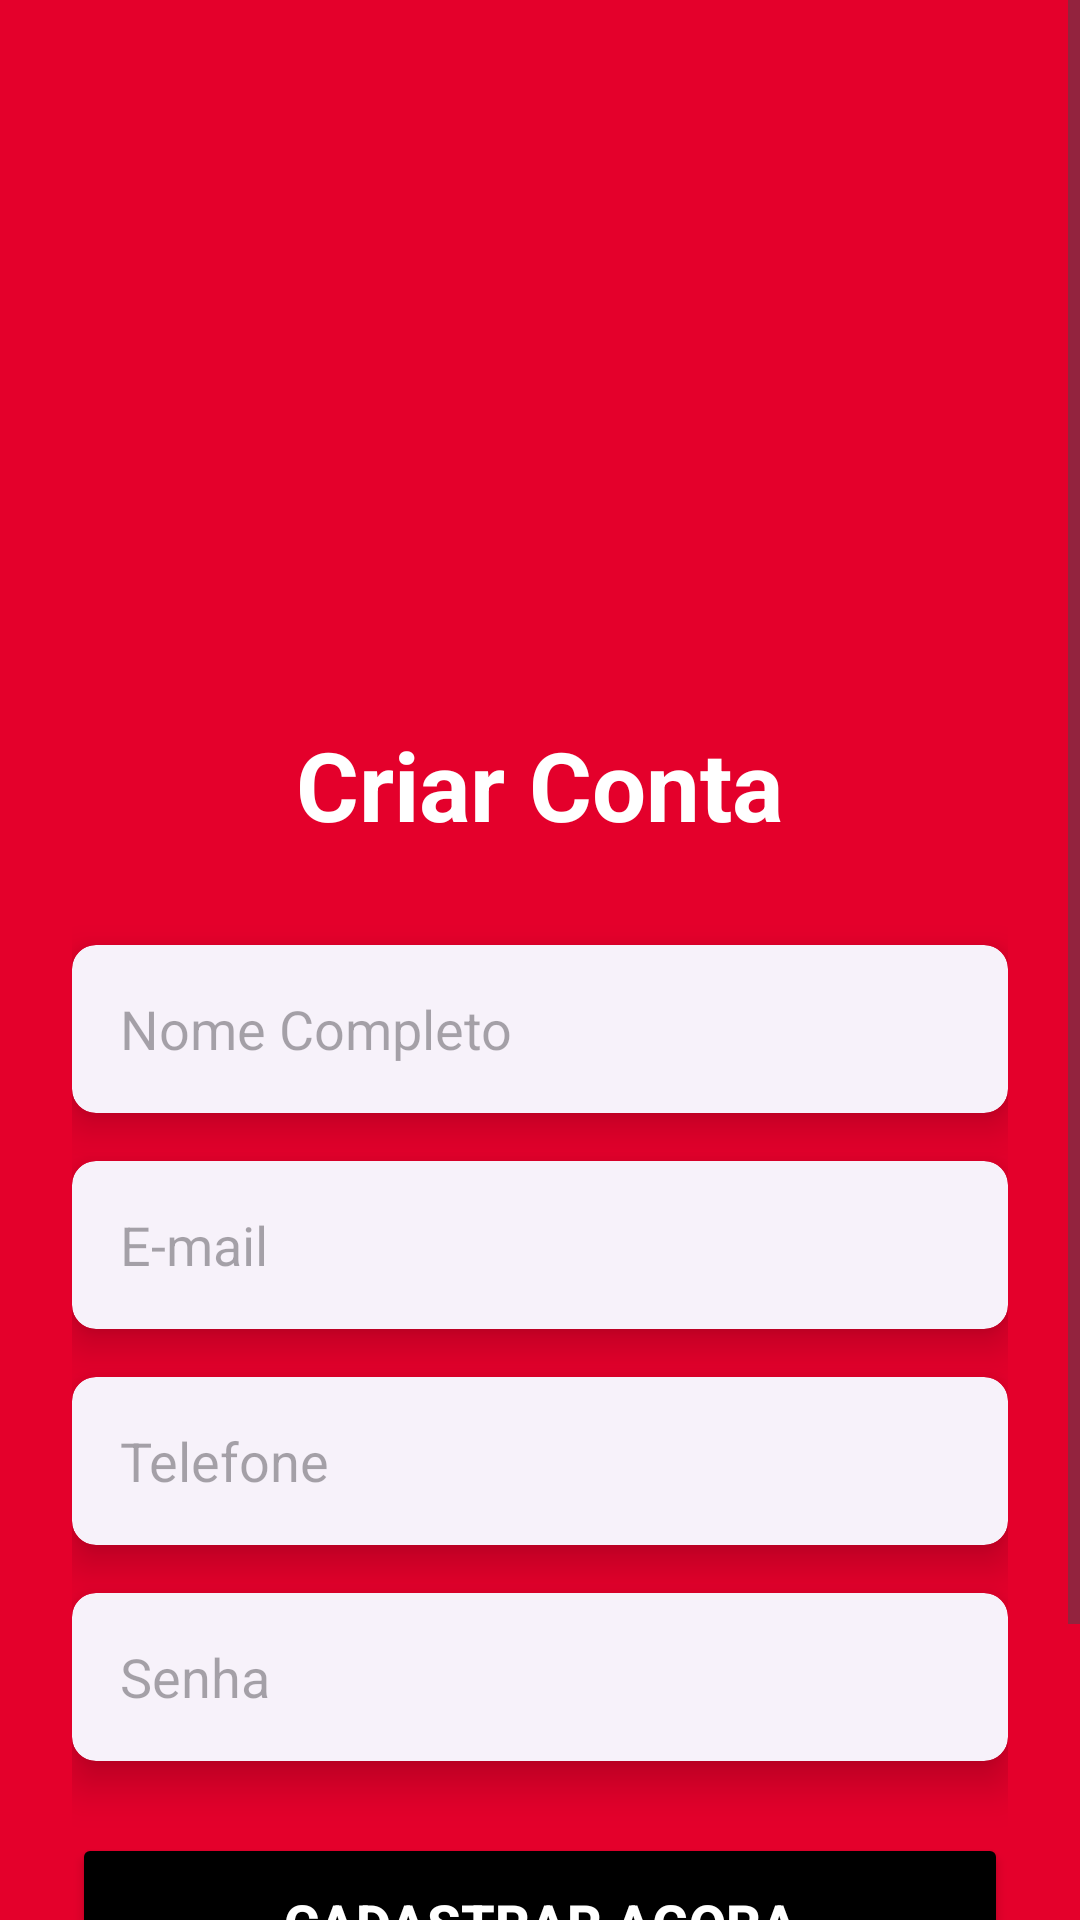

Here is an Android app screen rendered from its layout file. Give the layout XML and the strings, colors and styles it references.
<!-- AndroidManifest.xml: application theme Theme.KFCRena -->
<!-- res/layout/activity_cadastro.xml -->
<?xml version="1.0" encoding="utf-8"?>
<ScrollView xmlns:android="http://schemas.android.com/apk/res/android"
    xmlns:app="http://schemas.android.com/apk/res-auto"
    android:layout_width="match_parent"
    android:layout_height="match_parent"
    android:background="@color/kfc_red"
    android:fillViewport="true">

    <LinearLayout
        android:layout_width="match_parent"
        android:layout_height="wrap_content"
        android:gravity="center"
        android:orientation="vertical"
        android:padding="24dp">

        <ImageView
            android:layout_width="200dp"
            android:layout_height="200dp"
            android:src="@drawable/logokfc"
            android:layout_marginBottom="16dp"
            android:contentDescription="@string/app_name" />

        <TextView
            android:layout_width="wrap_content"
            android:layout_height="wrap_content"
            android:text="@string/title_create_account"
            android:textColor="@color/kfc_white"
            android:textSize="32sp"
            android:textStyle="bold"
            android:layout_marginBottom="32dp"/>

        <androidx.cardview.widget.CardView
            android:layout_width="match_parent"
            android:layout_height="wrap_content"
            app:cardCornerRadius="8dp"
            app:cardElevation="8dp"
            android:layout_marginBottom="16dp">
            <EditText
                android:id="@+id/etNomeCadastro"
                android:layout_width="match_parent"
                android:layout_height="56dp"
                android:background="@android:color/transparent"
                android:hint="@string/hint_full_name"
                android:paddingHorizontal="16dp"
                android:inputType="textPersonName"
                android:importantForAutofill="no"/>
        </androidx.cardview.widget.CardView>

        <androidx.cardview.widget.CardView
            android:layout_width="match_parent"
            android:layout_height="wrap_content"
            app:cardCornerRadius="8dp"
            app:cardElevation="8dp"
            android:layout_marginBottom="16dp">
            <EditText
                android:id="@+id/etEmailCadastro"
                android:layout_width="match_parent"
                android:layout_height="56dp"
                android:background="@android:color/transparent"
                android:hint="@string/hint_email"
                android:paddingHorizontal="16dp"
                android:inputType="textEmailAddress"
                android:importantForAutofill="no"/>
        </androidx.cardview.widget.CardView>

        <androidx.cardview.widget.CardView
            android:layout_width="match_parent"
            android:layout_height="wrap_content"
            app:cardCornerRadius="8dp"
            app:cardElevation="8dp"
            android:layout_marginBottom="16dp">
            <EditText
                android:id="@+id/etTelefoneCadastro"
                android:layout_width="match_parent"
                android:layout_height="56dp"
                android:background="@android:color/transparent"
                android:hint="@string/hint_phone"
                android:paddingHorizontal="16dp"
                android:inputType="phone"
                android:importantForAutofill="no"/>
        </androidx.cardview.widget.CardView>

        <androidx.cardview.widget.CardView
            android:layout_width="match_parent"
            android:layout_height="wrap_content"
            app:cardCornerRadius="8dp"
            app:cardElevation="8dp"
            android:layout_marginBottom="24dp">
            <EditText
                android:id="@+id/etSenhaCadastro"
                android:layout_width="match_parent"
                android:layout_height="56dp"
                android:background="@android:color/transparent"
                android:hint="@string/hint_password"
                android:paddingHorizontal="16dp"
                android:inputType="textPassword"
                android:importantForAutofill="no"/>
        </androidx.cardview.widget.CardView>

        <Button
            android:id="@+id/btnFinalizarCadastro"
            android:layout_width="match_parent"
            android:layout_height="60dp"
            android:backgroundTint="@color/kfc_black"
            android:text="@string/btn_register_now"
            android:textColor="@color/kfc_white"
            android:textStyle="bold"
            android:textSize="18sp"/>

        <TextView
            android:id="@+id/tvVoltarLogin"
            android:layout_width="wrap_content"
            android:layout_height="wrap_content"
            android:text="@string/tv_already_have_account"
            android:textColor="@color/kfc_white"
            android:textSize="16sp"
            android:layout_marginTop="24dp"
            android:padding="8dp"
            android:textStyle="bold"/>

    </LinearLayout>
</ScrollView>
<!-- resources referenced by this layout -->
<resources>
  <color name="kfc_black">#000000</color>
  <color name="kfc_red">#E4002B</color>
  <color name="kfc_white">#FFFFFF</color>
  <string name="app_name">KFC Rena</string>
  <string name="btn_register_now">CADASTRAR AGORA</string>
  <string name="hint_email">E-mail</string>
  <string name="hint_full_name">Nome Completo</string>
  <string name="hint_password">Senha</string>
  <string name="hint_phone">Telefone</string>
  <string name="title_create_account">Criar Conta</string>
  <string name="tv_already_have_account">Já tem conta? Entrar</string>
  <style name="Theme.KFCRena" parent="Theme.Material3.DayNight.NoActionBar">
          
          <item name="colorPrimary">@color/kfc_red</item>
          <item name="colorOnPrimary">@color/kfc_white</item>
          <item name="colorPrimaryContainer">#FFEBEE</item>
          <item name="colorOnPrimaryContainer">@color/kfc_red_dark</item>
  
          
          <item name="colorSecondary">@color/kfc_black</item>
          <item name="colorOnSecondary">@color/kfc_white</item>
  
          
          <item name="android:windowBackground">@color/surface_background</item>
          <item name="colorSurface">@color/surface_card</item>
          <item name="colorOnSurface">@color/text_primary</item>
          <item name="colorSurfaceVariant">@color/divider_color</item>
  
          
          <item name="android:statusBarColor">@color/kfc_red</item>
          <item name="android:windowLightStatusBar" tools:targetApi="m">false</item>
  
          
          <item name="materialButtonStyle">@style/Widget.KFC.Button</item>
          <item name="cardViewStyle">@style/Widget.KFC.Card</item>
      </style>
  <color name="kfc_red_dark">#B00020</color>
  <color name="surface_background">#F8F9FA</color>
  <color name="surface_card">#FFFFFF</color>
  <color name="text_primary">#1A1A1A</color>
  <color name="divider_color">#E0E0E0</color>
  <style name="Widget.KFC.Button" parent="Widget.Material3.Button">
          <item name="shapeAppearance">@style/ShapeAppearance.KFC.Medium</item>
          <item name="android:insetTop">0dp</item>
          <item name="android:insetBottom">0dp</item>
          <item name="android:textAllCaps">true</item>
          <item name="android:textStyle">bold</item>
      </style>
  <style name="Widget.KFC.Card" parent="Widget.Material3.CardView.Elevated">
          <item name="cardCornerRadius">16dp</item>
          <item name="cardElevation">2dp</item>
      </style>
  <style name="ShapeAppearance.KFC.Medium" parent="ShapeAppearance.Material3.MediumComponent">
          <item name="cornerSize">8dp</item>
      </style>
</resources>
